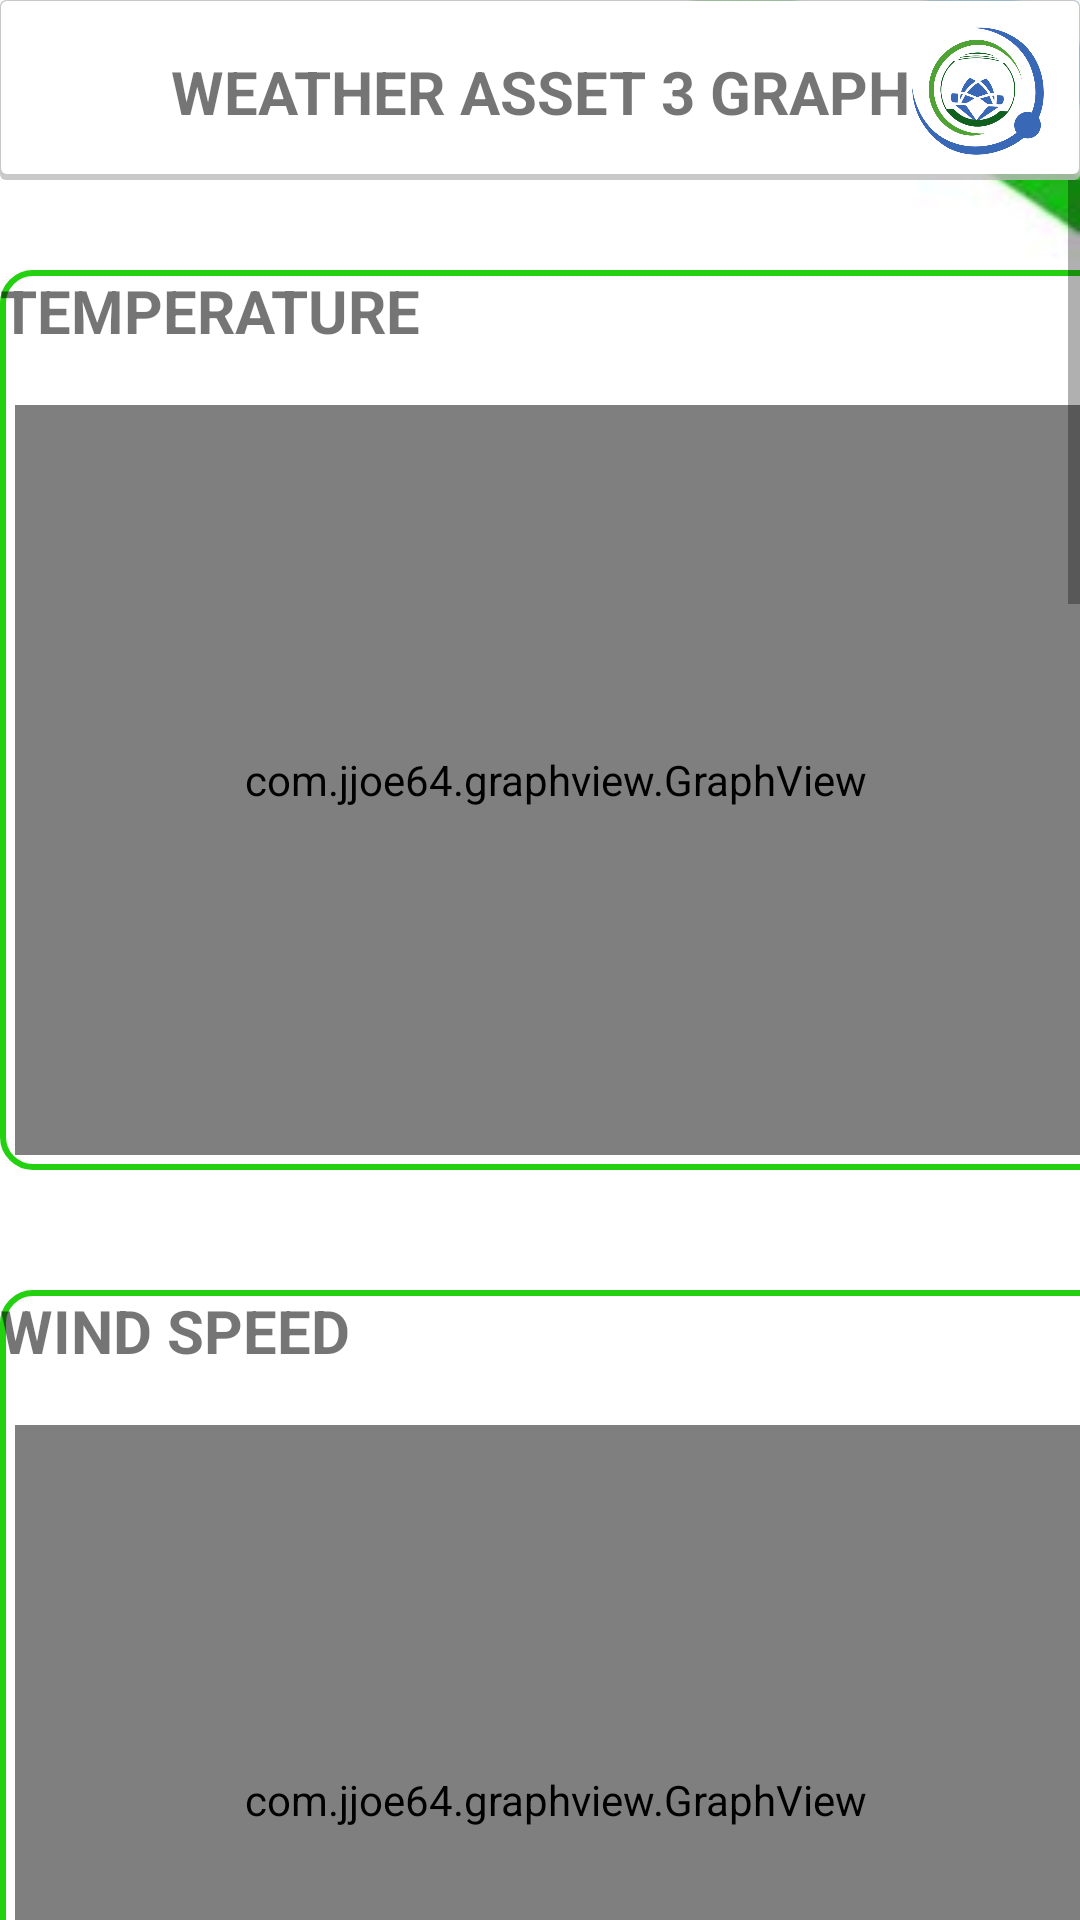

Produce the Android XML layout that renders to this screen, including the resource entries it uses.
<!-- AndroidManifest.xml: application theme Theme.NT118N11MMCL_ProjectFinal -->
<!-- res/layout/asset3_fragment.xml -->
<?xml version="1.0" encoding="utf-8"?>
<RelativeLayout xmlns:android="http://schemas.android.com/apk/res/android"
    android:layout_width="match_parent"
    android:layout_height="match_parent"
    android:background="@drawable/kl"
    xmlns:app="http://schemas.android.com/apk/res-auto"
    xmlns:tools="http://schemas.android.com/tools">
    <LinearLayout
        android:layout_width="match_parent"
        android:layout_height="match_parent"
        android:orientation="vertical"
        tools:layout_editor_absoluteX="0dp"
        tools:layout_editor_absoluteY="0dp">

        <FrameLayout
            android:id="@+id/toolbar"
            android:layout_width="match_parent"
            android:layout_height="60dp"
            android:background="@drawable/shadow_layout">

            <RelativeLayout
                android:layout_width="match_parent"
                android:layout_height="61dp">

                <ImageView
                    android:id="@+id/Logo1"
                    android:layout_width="48dp"
                    android:layout_height="50dp"
                    android:layout_alignParentRight="true"
                    android:layout_centerInParent="true"
                    android:layout_marginRight="10dp"
                    app:srcCompat="@drawable/justlogo" />

                <TextView
                    android:layout_width="match_parent"
                    android:layout_height="wrap_content"
                    android:layout_centerInParent="true"
                    android:text="WEATHER ASSET 3 GRAPH"
                    android:textAlignment="center"
                    android:textSize="20dp"
                    android:textStyle="bold"></TextView>
                <ImageView
                    android:id="@+id/backpic"
                    android:layout_width="48dp"
                    android:layout_height="50dp"
                    android:layout_alignParentLeft="true"
                    android:layout_centerInParent="true"
                    android:layout_marginLeft="10dp"
                    app:srcCompat="@drawable/back" />
            </RelativeLayout>
        </FrameLayout>

        <RelativeLayout
            android:layout_width="match_parent"
            android:layout_weight="1"
            android:layout_height="match_parent">


            <ScrollView
                android:layout_width="match_parent"
                android:layout_height="match_parent">

                <LinearLayout
                    android:layout_width="match_parent"
                    android:layout_height="wrap_content"
                    android:orientation="vertical">


                    <RelativeLayout
                        android:id="@+id/rtltemper4"
                        android:layout_width="401dp"
                        android:layout_height="300dp"
                        android:layout_marginTop="30dp"
                        android:layout_marginBottom="10dp"
                        android:background="@drawable/background_item_list">

                        <TextView
                            android:layout_width="match_parent"
                            android:layout_height="50dp"
                            android:text="TEMPERATURE"
                            android:textAlignment="textStart"
                            android:textSize="20dp"
                            android:textStyle="bold"></TextView>

                        <com.jjoe64.graphview.GraphView
                            android:id="@+id/graphtemper3"
                            android:layout_width="360dp"
                            android:layout_height="250dp"
                            android:layout_alignParentBottom="true"
                            android:layout_marginStart="5dp"
                            android:layout_marginBottom="5dp"></com.jjoe64.graphview.GraphView>
                    </RelativeLayout>

                    <RelativeLayout
                        android:id="@+id/rtlwindspeed4"
                        android:layout_width="401dp"
                        android:layout_height="300dp"
                        android:layout_marginTop="30dp"
                        android:layout_marginBottom="10dp"
                        android:background="@drawable/background_item_list">

                        <TextView
                            android:layout_width="match_parent"
                            android:layout_height="50dp"
                            android:text="WIND SPEED"
                            android:textAlignment="textStart"
                            android:textSize="20dp"
                            android:textStyle="bold"></TextView>

                        <com.jjoe64.graphview.GraphView
                            android:id="@+id/graphwindspeed3"
                            android:layout_width="360dp"
                            android:layout_height="250dp"
                            android:layout_alignParentBottom="true"
                            android:layout_marginStart="5dp"
                            android:layout_marginBottom="5dp"></com.jjoe64.graphview.GraphView>
                    </RelativeLayout>

                    <RelativeLayout
                        android:id="@+id/rtlhumidity4"
                        android:layout_width="401dp"
                        android:layout_height="300dp"
                        android:layout_marginTop="30dp"
                        android:layout_marginBottom="10dp"
                        android:background="@drawable/background_item_list">

                        <TextView
                            android:layout_width="match_parent"
                            android:layout_height="50dp"
                            android:text="HUMIDITY"
                            android:textAlignment="textStart"
                            android:textSize="20dp"
                            android:textStyle="bold"></TextView>

                        <com.jjoe64.graphview.GraphView
                            android:id="@+id/graphhumidity3"
                            android:layout_width="360dp"
                            android:layout_height="250dp"
                            android:layout_alignParentBottom="true"
                            android:layout_marginStart="5dp"
                            android:layout_marginBottom="5dp"></com.jjoe64.graphview.GraphView>
                    </RelativeLayout>

                    <RelativeLayout
                        android:id="@+id/rtlwinddirection"
                        android:layout_width="401dp"
                        android:layout_height="300dp"
                        android:layout_marginTop="30dp"
                        android:layout_marginBottom="10dp"
                        android:background="@drawable/background_item_list">

                        <TextView
                            android:layout_width="match_parent"
                            android:layout_height="50dp"
                            android:text="WIND DIRECTION"
                            android:textAlignment="textStart"
                            android:textSize="20dp"
                            android:textStyle="bold"></TextView>

                        <com.jjoe64.graphview.GraphView
                            android:id="@+id/graphwinddirection3"
                            android:layout_width="360dp"
                            android:layout_height="250dp"
                            android:layout_alignParentBottom="true"
                            android:layout_marginStart="5dp"
                            android:layout_marginBottom="5dp"></com.jjoe64.graphview.GraphView>
                    </RelativeLayout>

                    <RelativeLayout
                        android:id="@+id/rtlpressure"
                        android:layout_width="401dp"
                        android:layout_height="300dp"
                        android:layout_marginTop="30dp"
                        android:layout_marginBottom="10dp"
                        android:background="@drawable/background_item_list">

                        <TextView
                            android:layout_width="match_parent"
                            android:layout_height="50dp"
                            android:text="PRESSURE"
                            android:textAlignment="textStart"
                            android:textSize="20dp"
                            android:textStyle="bold"></TextView>

                        <com.jjoe64.graphview.GraphView
                            android:id="@+id/graphpressure3"
                            android:layout_width="360dp"
                            android:layout_height="250dp"
                            android:layout_alignParentBottom="true"
                            android:layout_marginStart="5dp"
                            android:layout_marginBottom="5dp"></com.jjoe64.graphview.GraphView>
                    </RelativeLayout>

                    <RelativeLayout
                        android:id="@+id/rtlmax"
                        android:layout_width="401dp"
                        android:layout_height="300dp"
                        android:layout_marginTop="30dp"
                        android:layout_marginBottom="10dp"
                        android:background="@drawable/background_item_list">

                        <TextView
                            android:layout_width="match_parent"
                            android:layout_height="50dp"
                            android:text="MAX TEMPERATURE"
                            android:textAlignment="textStart"
                            android:textSize="20dp"
                            android:textStyle="bold"></TextView>

                        <com.jjoe64.graphview.GraphView
                            android:id="@+id/graphmax3"
                            android:layout_width="360dp"
                            android:layout_height="250dp"
                            android:layout_alignParentBottom="true"
                            android:layout_marginStart="5dp"
                            android:layout_marginBottom="5dp"></com.jjoe64.graphview.GraphView>
                    </RelativeLayout>

                    <RelativeLayout
                        android:id="@+id/rtlmin"
                        android:layout_width="401dp"
                        android:layout_height="300dp"
                        android:layout_marginTop="30dp"
                        android:layout_marginBottom="10dp"
                        android:background="@drawable/background_item_list">

                        <TextView
                            android:layout_width="match_parent"
                            android:layout_height="50dp"
                            android:text="MIN TEMPERATURE"
                            android:textAlignment="textStart"
                            android:textSize="20dp"
                            android:textStyle="bold"></TextView>

                        <com.jjoe64.graphview.GraphView
                            android:id="@+id/graphmin3"
                            android:layout_width="360dp"
                            android:layout_height="250dp"
                            android:layout_alignParentBottom="true"
                            android:layout_marginStart="5dp"
                            android:layout_marginBottom="5dp"></com.jjoe64.graphview.GraphView>
                    </RelativeLayout>
                </LinearLayout>
            </ScrollView>
        </RelativeLayout>
    </LinearLayout>
</RelativeLayout>
<!-- resources referenced by this layout -->
<resources>
  <!-- drawable background_item_list (drawable) -->
  <?xml version="1.0" encoding="utf-8"?>
  <shape xmlns:android="http://schemas.android.com/apk/res/android"
      android:shape="rectangle">
      <solid android:color="#FFFFFF" />
  
      <stroke
          android:width="2dp"
          android:color="#24D111" />
  
      <corners android:radius="10dp" />
  </shape>
  <!-- drawable justlogo: png bitmap (drawable, 50732 bytes) -->
  <!-- drawable kl: jpg bitmap (drawable, 5573 bytes) -->
  <!-- drawable shadow_layout (drawable-v24) -->
  <?xml version="1.0" encoding="utf-8"?>
  <layer-list xmlns:android="http://schemas.android.com/apk/res/android">
      <item>
          <shape android:shape="rectangle">
              <solid android:color="#CABBBBBB" />
              <corners android:radius="2dp" />
          </shape>
      </item>
  
      <item
          android:bottom="2dp"
          android:left="0.5dp"
          android:right="0.5dp"
          android:top="0.5dp">
          <shape android:shape="rectangle">
              <solid android:color="@android:color/white" />
              <corners android:radius="2dp" />
          </shape>
      </item>
  </layer-list>
  <style name="Theme.NT118N11MMCL_ProjectFinal" parent="Theme.MaterialComponents.DayNight.DarkActionBar">
          
          <item name="colorPrimary">@color/purple_500</item>
          <item name="colorPrimaryVariant">@color/purple_700</item>
          <item name="colorOnPrimary">@color/white</item>
          
          <item name="colorSecondary">@color/teal_200</item>
          <item name="colorSecondaryVariant">@color/teal_700</item>
          <item name="colorOnSecondary">@color/black</item>
          
          <item name="android:statusBarColor" tools:targetApi="l">?attr/colorPrimaryVariant</item>
          
      </style>
  <color name="purple_500">#FF6200EE</color>
  <color name="purple_700">#FF3700B3</color>
  <color name="white">#FFFFFFFF</color>
  <color name="teal_200">#FF03DAC5</color>
  <color name="teal_700">#FF018786</color>
  <color name="black">#FF000000</color>
</resources>
